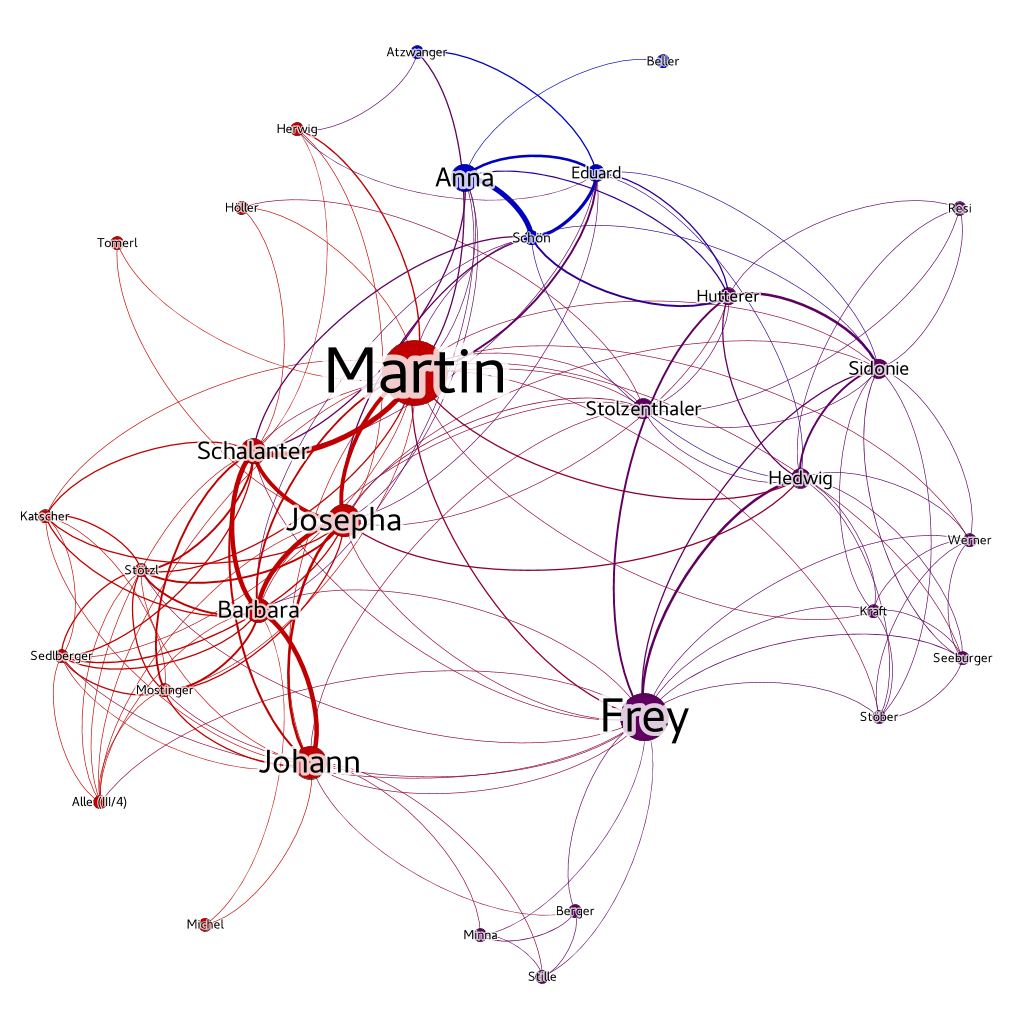

The table this chart was drawn from, first rows:
Source; Target; Type; Weight
alle_3-4; martin; Undirected; 1
frey; josepha; Undirected; 1
atzwanger; herwig; Undirected; 1
martin; stoetzl; Undirected; 2
frey; hedwig; Undirected; 4
martin; stolzenthaler; Undirected; 1
anna; martin; Undirected; 1
sedlberger; stoetzl; Undirected; 2
barbara; schoen; Undirected; 1
kraft; werner; Undirected; 1
johann; katscher; Undirected; 1
hoeller; martin; Undirected; 1
josepha; schoen; Undirected; 2
hoeller; stolzenthaler; Undirected; 1
kraft; seeburger; Undirected; 1
frey; mostinger; Undirected; 1
barbara; stoetzl; Undirected; 3
seeburger; stoeber; Undirected; 1
johann; stolzenthaler; Undirected; 1
alle_3-4; mostinger; Undirected; 1
katscher; martin; Undirected; 1
johann; josepha; Undirected; 4
seeburger; sidonie; Undirected; 1
johann; sedlberger; Undirected; 1
berger; minna; Undirected; 1
atzwanger; eduard; Undirected; 2
hedwig; josepha; Undirected; 2
herwig; schalanter; Undirected; 1
hedwig; stoeber; Undirected; 1
eduard; josepha; Undirected; 1
frey; stille; Undirected; 1
berger; johann; Undirected; 1
schalanter; schoen; Undirected; 2
martin; tomerl; Undirected; 1
barbara; johann; Undirected; 7
eduard; hedwig; Undirected; 1
alle_3-4; josepha; Undirected; 1
hedwig; hutterer; Undirected; 2
anna; schoen; Undirected; 8
frey; stoeber; Undirected; 1
eduard; hutterer; Undirected; 2
josepha; sedlberger; Undirected; 2
frey; werner; Undirected; 1
frey; kraft; Undirected; 1
frey; sidonie; Undirected; 2
anna; beller; Undirected; 1
katscher; stoetzl; Undirected; 2
berger; frey; Undirected; 1
minna; stille; Undirected; 1
kraft; stoeber; Undirected; 1
hedwig; werner; Undirected; 1
anna; josepha; Undirected; 1
martin; stoeber; Undirected; 1
johann; schalanter; Undirected; 3
barbara; schalanter; Undirected; 7
barbara; martin; Undirected; 3
barbara; mostinger; Undirected; 3
johann; stoetzl; Undirected; 1
berger; stille; Undirected; 1
johann; martin; Undirected; 1
... 82 more rows
